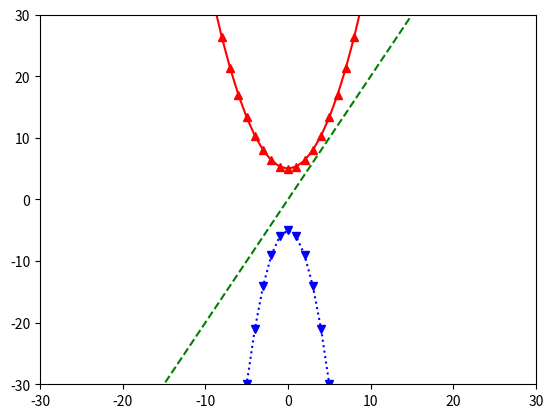

The matplotlib source for this figure:
import matplotlib.pyplot as plt
import numpy as np
# data = [1,2,3,4,]
# plt.plot(data)
# plt.xlabel('x label')
# plt.ylabel('y label')
# plt.show()

# x = [i for i in np.linspace(0, 10, 1_000)]
# y = [i **2 for i in x]
# print(y)
# plt.plot(x, y, 'o')
# plt.show()
x = np.arange(-20, 20) # -20에서 20사이의 수를 1의 간격으로 생성
y1 = 2 * x # 2* x를 원소로 가지는 y1 함수
y2 = (1/3) * x ** 2 + 5 # -x**2 + 5 를 원소로 가지는 y2함수
y3 = -x ** 2 - 5 # -x**2-5를 원소로 가지는 y3 함수
#빨강색 점선, 녹색 실선과 세모기호, 파랑색 별표와 점선으로 함수를 표현

plt.plot(x, y1, 'g--', x, y2, 'r^-', x, y3, 'bv:')
plt.axis([-30, 30, -30, 30]) #그림을 그릴 영역을 지정함
plt.show()